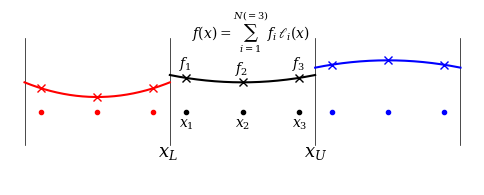

Write the Python code that produced this figure.
#!/usr/bin/env python3

import numpy as np
import matplotlib.pyplot as plt
plt.rcParams['font.family']      = 'serif'
plt.rcParams['mathtext.fontset'] = 'dejavuserif'

# Number of interpolation nodes
N = 3

# Interface points
xL  = -1.5
xLU = -0.5
xUL = +0.5
xU  = +1.5
Width = xU - xL

# Vertical extent
yL = -0.5
yU = +0.5
Height = yU - yL

# Font size
fs = 13

fig, ax =  plt.subplots( 1, 1, figsize = (6,2) )
plt.axis('off')

# Extent of element
ax.set_xlim( xL-0.1, xU+0.1 )
ax.set_ylim( yL, 1.1*yU )

# Interfaces
yScale = [ 0.45, 1.0 ]
y = [ yScale[0] * yL, yScale[1] * yU ]
ax.plot( [xL ,xL] , y, c = 'k', lw = 0.5 )
ax.plot( [xLU,xLU], y, c = 'k', lw = 0.5 )
ax.plot( [xUL,xUL], y, c = 'k', lw = 0.5 )
ax.plot( [xU ,xU] , y, c = 'k', lw = 0.5 )

# Interface labels
ax.text( xLU-0.08, 1.35*yScale[0]*yL, r'$x_{L}$', fontsize = fs )
ax.text( xUL-0.08, 1.35*yScale[0]*yL, r'$x_{U}$', fontsize = fs )

# Polynomials

cp = 'red'
ck = 'black'
cn = 'blue'

# Assumes reference element defined on [ -1/2, +1/2 ]
if  ( N == 2 ):
    xx = np.array( [-1.0/np.sqrt(12.0),+1.0/np.sqrt(12.0)]    , np.float64 )
elif( N == 3 ):
    xx = np.array( [-np.sqrt(3.0/20.0),0.0,+np.sqrt(3.0/20.0)], np.float64 )

# x
Nx = 1000#N
xp = np.linspace( xL , xLU, Nx )
xk = np.linspace( xLU, xUL, Nx )
xn = np.linspace( xUL, xU , Nx )

# Plot interpolation points
ax.plot( xx-1.0, 0.5 * ( yL + yU ) * np.ones( N ), '.', c = cp )
ax.plot( xx    , 0.5 * ( yL + yU ) * np.ones( N ), '.', c = ck )
ax.plot( xx+1.0, 0.5 * ( yL + yU ) * np.ones( N ), '.', c = cn )

# Interpolation point labels
for i in range( N ):
    ax.text( xx[i]-0.05, -0.1, r'$x_{{{:}}}$'.format(i+1) )

def Lagrange( x, i ):
    L = 1.0
    for j in range( N ):
        if( j != i ):
            L *= ( x - xx[j] ) / ( xx[i] - xx[j] )
    return L

L = np.empty( (N,Nx), np.float64 )
xi = np.linspace( -0.5, +0.5, Nx )
for i in range( N ):
    for k in range( Nx ):
        L[i,k] = Lagrange( xi[k], i )

# Functions to interpolate
if( N == 2 ):
    def fp(x):
        return 0.4 * x
    def fk(x):
        return 0.2 * x + 0.2
    def fn(x):
        return -0.2 * x + 0.15
if( N == 3 ):
    ys = 0.1
    def fp(x):
        return ys + 0.4 * x**2
    def fk(x):
        return ys + 0.2 * x**2 + 0.1
    def fn(x):
        return ys + -0.2 * x**2 + 0.25

# Previous element
fpp = fp(xx)
yp = np.zeros( Nx, np.float64 )
for i in range( N ):
    yp += fpp[i] * L[i]
ax.plot( xp, yp, c = cp )

# Current element
fkk = fk(xx)
yk = np.zeros( Nx, np.float64 )
for i in range( N ):
    yk += fkk[i] * L[i]
ax.plot( xk, yk, c = ck )

# Next element
fnn = fn(xx)
yn = np.zeros( Nx, np.float64 )
for i in range( N ):
    yn += fnn[i] * L[i]
ax.plot( xn, yn, c = cn )

# Plot nodal points
ax.plot( xx-1.0, fpp, 'x', c = cp )
ax.plot( xx    , fkk, 'x', c = ck )
ax.plot( xx+1.0, fnn, 'x', c = cn )
for i in range( N ):
    ax.text( xx[i]-0.05, fkk[i]+0.07, r'$f_{{{:}}}$'.format(i+1) )

# Display equation on top
ax.text( xL + 0.385 * Width, yL + 1.0*Height, \
         r'$f\left(x\right)=\sum_{i=1}^{N\left(=3\right)}f_{i}\,\ell_{i}\left(x\right)$' )

plt.show()
#plt.savefig( 'DG.png', dpi = 300, bbox_inches = 'tight' )

